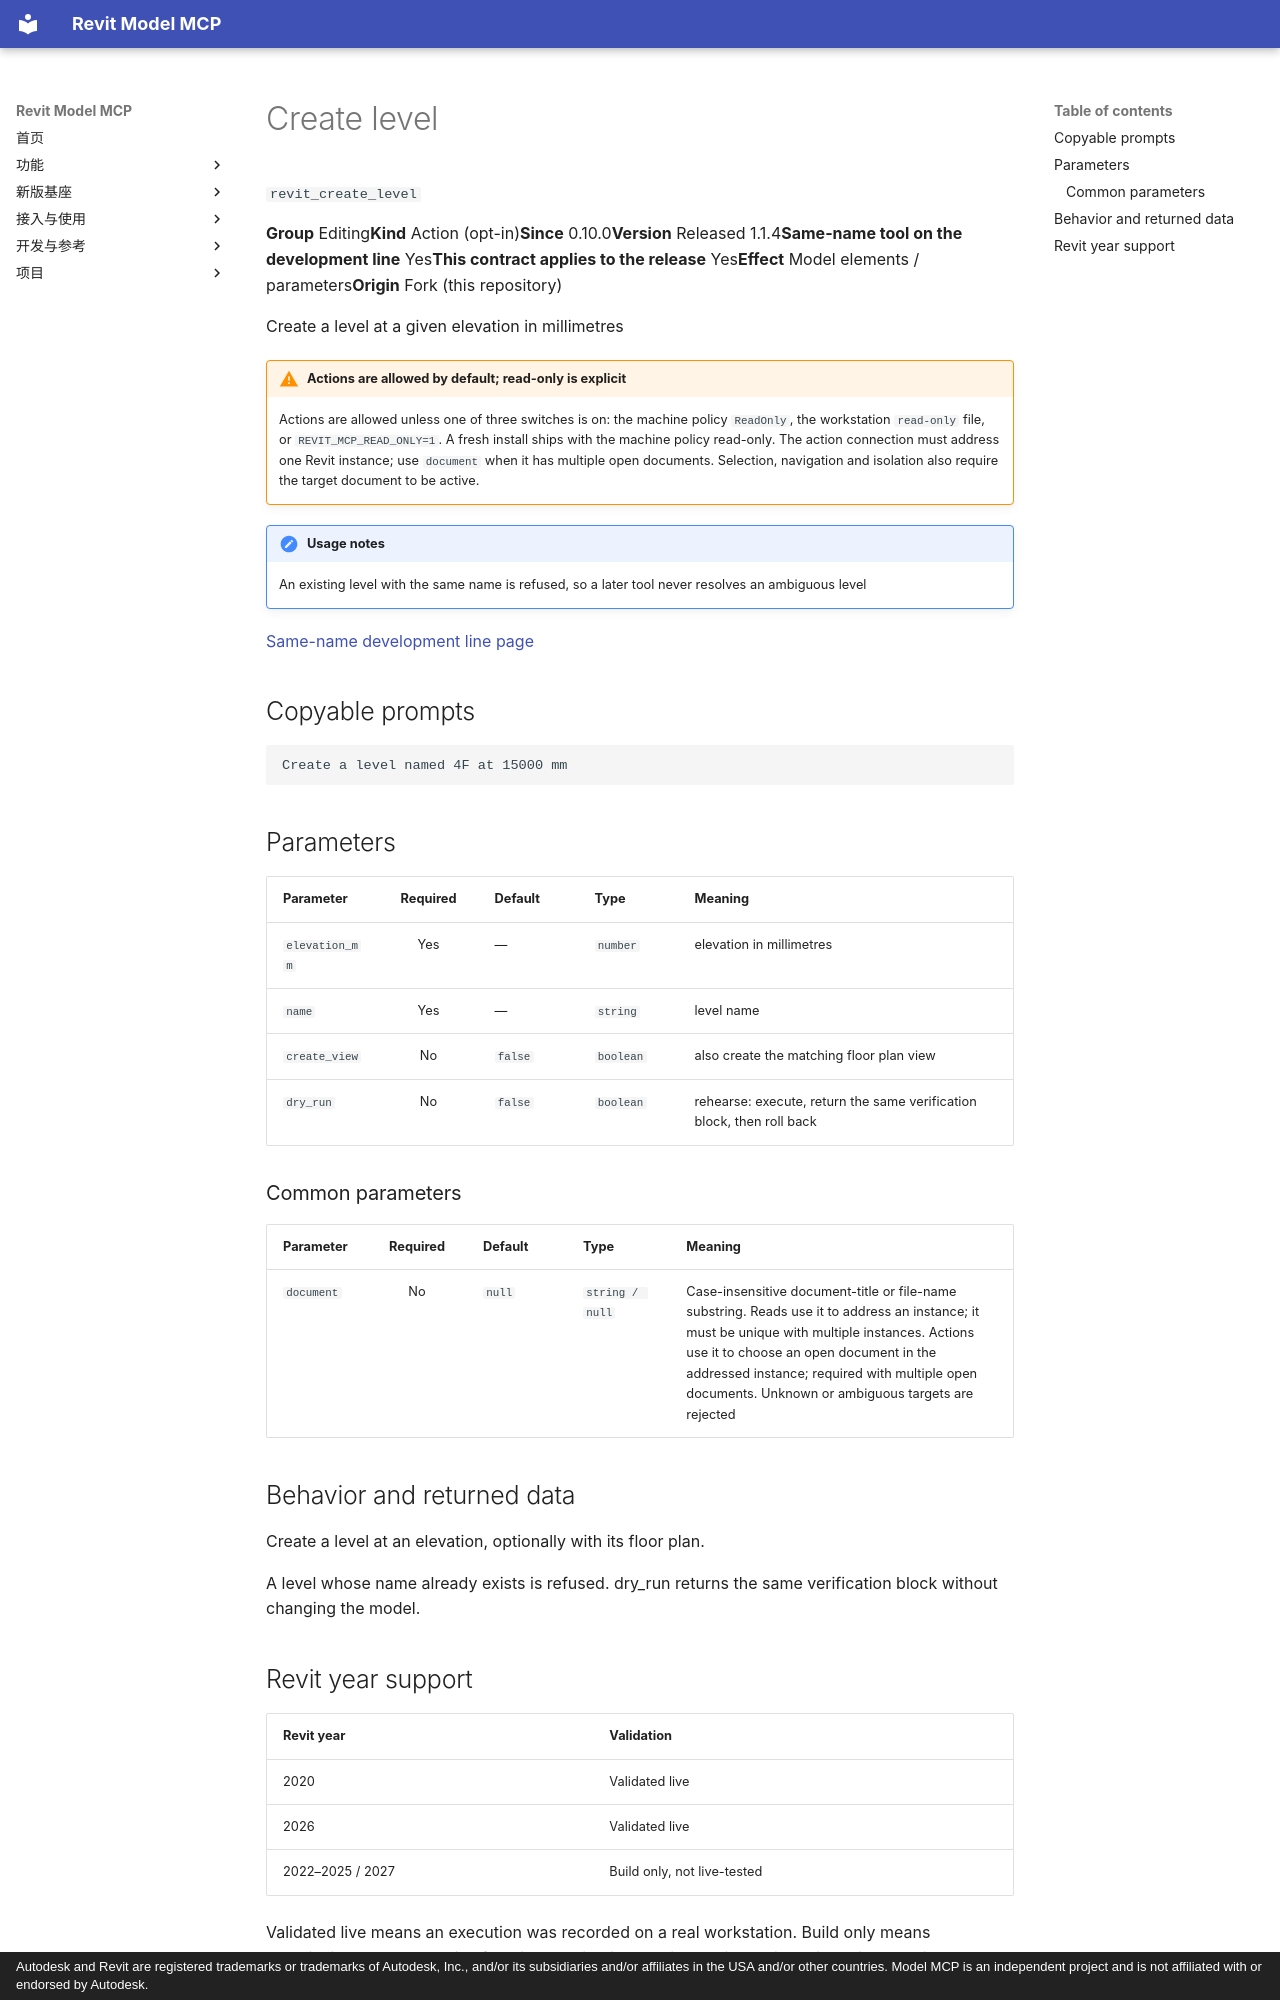

repository: vibe-bimer/smart-revit · page: features/revit_create_level.en/index.html · generator: mkdocs · copyright: Autodesk and Revit are registered trademarks or trademarks of Autodesk, Inc., and/or its subsidiaries and/or affiliates in the USA and/or other countries. Model MCP is an independent project and is not affiliated with or endorsed by Autodesk.

---
description: "Create a level at a given elevation in millimetres"
---

# Create level

`revit_create_level`

<p class="facts"><span><b>Group</b> Editing</span><span><b>Kind</b> Action (opt-in)</span><span><b>Since</b> 0.10.0</span><span><b>Version</b> Released 1.1.4</span><span><b>Same-name tool on the development line</b> Yes</span><span><b>This contract applies to the release</b> Yes</span><span><b>Effect</b> Model elements / parameters</span><span><b>Origin</b> Fork (this repository)</span></p>

Create a level at a given elevation in millimetres

!!! warning "Actions are allowed by default; read-only is explicit"
    Actions are allowed unless one of three switches is on: the machine policy `ReadOnly`, the workstation `read-only` file, or `REVIT_MCP_READ_ONLY=1`. A fresh install ships with the machine policy read-only. The action connection must address one Revit instance; use `document` when it has multiple open documents. Selection, navigation and isolation also require the target document to be active.

!!! note "Usage notes"
    An existing level with the same name is refused, so a later tool never resolves an ambiguous level

[Same-name development line page](../platform/revit_create_level.md)

## Copyable prompts {#prompts}

```text
Create a level named 4F at 15000 mm
```

## Parameters {#parameters}

<div class="rmc-tablewrap" markdown="1">

| Parameter {scope=col} | Required {scope=col} | Default {scope=col} | Type {scope=col} | Meaning {scope=col} |
| --- | :--: | --- | --- | --- |
| `elevation_mm` | Yes | — | `number` | elevation in millimetres |
| `name` | Yes | — | `string` | level name |
| `create_view` | No | `false` | `boolean` | also create the matching floor plan view |
| `dry_run` | No | `false` | `boolean` | rehearse: execute, return the same verification block, then roll back |

</div>

### Common parameters {#common-parameters}

<div class="rmc-tablewrap" markdown="1">

| Parameter {scope=col} | Required {scope=col} | Default {scope=col} | Type {scope=col} | Meaning {scope=col} |
| --- | :--: | --- | --- | --- |
| `document` | No | `null` | `string / null` | Case-insensitive document-title or file-name substring. Reads use it to address an instance; it must be unique with multiple instances. Actions use it to choose an open document in the addressed instance; required with multiple open documents. Unknown or ambiguous targets are rejected |

</div>

## Behavior and returned data {#contract}

Create a level at an elevation, optionally with its floor plan.

A level whose name already exists is refused. dry_run returns the same verification block
without changing the model.
